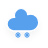
t = 0.00 s
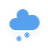
t = 1.20 s
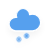
t = 1.45 s
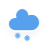
t = 2.20 s
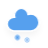
t = 2.83 s
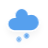
t = 3.45 s

The animated SVG that drew these frames (rendered in a browser with its animation timeline set to each time). Animation: 2 CSS @keyframes rules; one cycle of 4.20 s, repeats indefinitely.

<?xml version="1.0" encoding="UTF-8"?>
<!-- (c) ammap.com | SVG weather icons -->
<svg width="48" height="48" version="1.1" xmlns="http://www.w3.org/2000/svg">
 <defs>
  <filter id="blur" x="-.24684" y="-.26897" width="1.4937" height="1.6759">
   <feGaussianBlur in="SourceAlpha" stdDeviation="3"/>
   <feOffset dx="0" dy="4" result="offsetblur"/>
   <feComponentTransfer>
    <feFuncA slope="0.05" type="linear"/>
   </feComponentTransfer>
   <feMerge>
    <feMergeNode/>
    <feMergeNode in="SourceGraphic"/>
   </feMerge>
  </filter>
  <style type="text/css"><![CDATA[
/*
** CLOUDS
*/
@keyframes am-weather-cloud-2 {
  0% {
    -webkit-transform: translate(0px,0px);
       -moz-transform: translate(0px,0px);
        -ms-transform: translate(0px,0px);
            transform: translate(0px,0px);
  }

  50% {
    -webkit-transform: translate(2px,0px);
       -moz-transform: translate(2px,0px);
        -ms-transform: translate(2px,0px);
            transform: translate(2px,0px);
  }

  100% {
    -webkit-transform: translate(0px,0px);
       -moz-transform: translate(0px,0px);
        -ms-transform: translate(0px,0px);
            transform: translate(0px,0px);
  }
}

.am-weather-cloud-2 {
  -webkit-animation-name: am-weather-cloud-2;
     -moz-animation-name: am-weather-cloud-2;
          animation-name: am-weather-cloud-2;
  -webkit-animation-duration: 3s;
     -moz-animation-duration: 3s;
          animation-duration: 3s;
  -webkit-animation-timing-function: linear;
     -moz-animation-timing-function: linear;
          animation-timing-function: linear;
  -webkit-animation-iteration-count: infinite;
     -moz-animation-iteration-count: infinite;
          animation-iteration-count: infinite;
}

/*
** SNOW
*/
@keyframes am-weather-snow {
  0% {
    -webkit-transform: translateX(0) translateY(0);
       -moz-transform: translateX(0) translateY(0);
        -ms-transform: translateX(0) translateY(0);
            transform: translateX(0) translateY(0);
  }

  33.33% {
    -webkit-transform: translateX(-1.2px) translateY(2px);
       -moz-transform: translateX(-1.2px) translateY(2px);
        -ms-transform: translateX(-1.2px) translateY(2px);
            transform: translateX(-1.2px) translateY(2px);
  }

  66.66% {
    -webkit-transform: translateX(1.4px) translateY(4px);
       -moz-transform: translateX(1.4px) translateY(4px);
        -ms-transform: translateX(1.4px) translateY(4px);
            transform: translateX(1.4px) translateY(4px);
    opacity: 1;
  }

  100% {
    -webkit-transform: translateX(-1.6px) translateY(6px);
       -moz-transform: translateX(-1.6px) translateY(6px);
        -ms-transform: translateX(-1.6px) translateY(6px);
            transform: translateX(-1.6px) translateY(6px);
    opacity: 0;
  }
}

.am-weather-snow-1 {
  -webkit-animation-name: am-weather-snow;
     -moz-animation-name: am-weather-snow;
      -ms-animation-name: am-weather-snow;
          animation-name: am-weather-snow;
  -webkit-animation-duration: 2s;
     -moz-animation-duration: 2s;
      -ms-animation-duration: 2s;
          animation-duration: 2s;
  -webkit-animation-timing-function: linear;
     -moz-animation-timing-function: linear;
      -ms-animation-timing-function: linear;
          animation-timing-function: linear;
  -webkit-animation-iteration-count: infinite;
     -moz-animation-iteration-count: infinite;
      -ms-animation-iteration-count: infinite;
          animation-iteration-count: infinite;
}

.am-weather-snow-2 {
  -webkit-animation-name: am-weather-snow;
     -moz-animation-name: am-weather-snow;
      -ms-animation-name: am-weather-snow;
          animation-name: am-weather-snow;
  -webkit-animation-delay: 1.2s;
     -moz-animation-delay: 1.2s;
      -ms-animation-delay: 1.2s;
          animation-delay: 1.2s;
  -webkit-animation-duration: 2s;
     -moz-animation-duration: 2s;
      -ms-animation-duration: 2s;
          animation-duration: 2s;
  -webkit-animation-timing-function: linear;
     -moz-animation-timing-function: linear;
      -ms-animation-timing-function: linear;
          animation-timing-function: linear;
  -webkit-animation-iteration-count: infinite;
     -moz-animation-iteration-count: infinite;
      -ms-animation-iteration-count: infinite;
          animation-iteration-count: infinite;
}

        ]]></style>
 </defs>
 <g transform="translate(-9,-12)" filter="url(#blur)">
  <g transform="translate(20,10)">
   <g class="am-weather-cloud-2" style="-moz-animation-duration:3s;-moz-animation-iteration-count:infinite;-moz-animation-name:am-weather-cloud-2;-moz-animation-timing-function:linear;-webkit-animation-duration:3s;-webkit-animation-iteration-count:infinite;-webkit-animation-name:am-weather-cloud-2;-webkit-animation-timing-function:linear">
    <path transform="translate(-20,-11)" d="m47.7 35.4c0-4.6-3.7-8.2-8.2-8.2-1 0-1.9 0.2-2.8 0.5-0.3-3.4-3.1-6.2-6.6-6.2-3.7 0-6.7 3-6.7 6.7 0 0.8 0.2 1.6 0.4 2.3-0.3-0.1-0.7-0.1-1-0.1-3.7 0-6.7 3-6.7 6.7 0 3.6 2.9 6.6 6.5 6.7h17.2c4.4-0.5 7.9-4 7.9-8.4z" fill="#57a0ee" stroke="#fff" stroke-linejoin="round" stroke-width="1.2"/>
   </g>
   <g class="am-weather-snow-1" style="-moz-animation-duration:2s;-moz-animation-iteration-count:infinite;-moz-animation-name:am-weather-snow;-moz-animation-timing-function:linear;-ms-animation-duration:2s;-ms-animation-iteration-count:infinite;-ms-animation-name:am-weather-snow;-ms-animation-timing-function:linear;-webkit-animation-duration:2s;-webkit-animation-iteration-count:infinite;-webkit-animation-name:am-weather-snow;-webkit-animation-timing-function:linear">
    <g transform="translate(7,28)" fill="none" stroke="#57a0ee" stroke-linecap="round">
     <line transform="translate(0,9)" y1="-2.5" y2="2.5" stroke-width="1.2"/>
     <line transform="rotate(45,-10.864,4.5)" y1="-2.5" y2="2.5"/>
     <line transform="rotate(90,-4.5,4.5)" y1="-2.5" y2="2.5"/>
     <line transform="rotate(135,-1.864,4.5)" y1="-2.5" y2="2.5"/>
    </g>
   </g>
   <g class="am-weather-snow-2" style="-moz-animation-delay:1.2s;-moz-animation-duration:2s;-moz-animation-iteration-count:infinite;-moz-animation-name:am-weather-snow;-moz-animation-timing-function:linear;-ms-animation-delay:1.2s;-ms-animation-duration:2s;-ms-animation-iteration-count:infinite;-ms-animation-name:am-weather-snow;-ms-animation-timing-function:linear;-webkit-animation-delay:1.2s;-webkit-animation-duration:2s;-webkit-animation-iteration-count:infinite;-webkit-animation-name:am-weather-snow;-webkit-animation-timing-function:linear">
    <g transform="translate(16,28)" fill="none" stroke="#57a0ee" stroke-linecap="round">
     <line transform="translate(0,9)" y1="-2.5" y2="2.5" stroke-width="1.2"/>
     <line transform="rotate(45,-10.864,4.5)" y1="-2.5" y2="2.5"/>
     <line transform="rotate(90,-4.5,4.5)" y1="-2.5" y2="2.5"/>
     <line transform="rotate(135,-1.864,4.5)" y1="-2.5" y2="2.5"/>
    </g>
   </g>
  </g>
 </g>
</svg>
